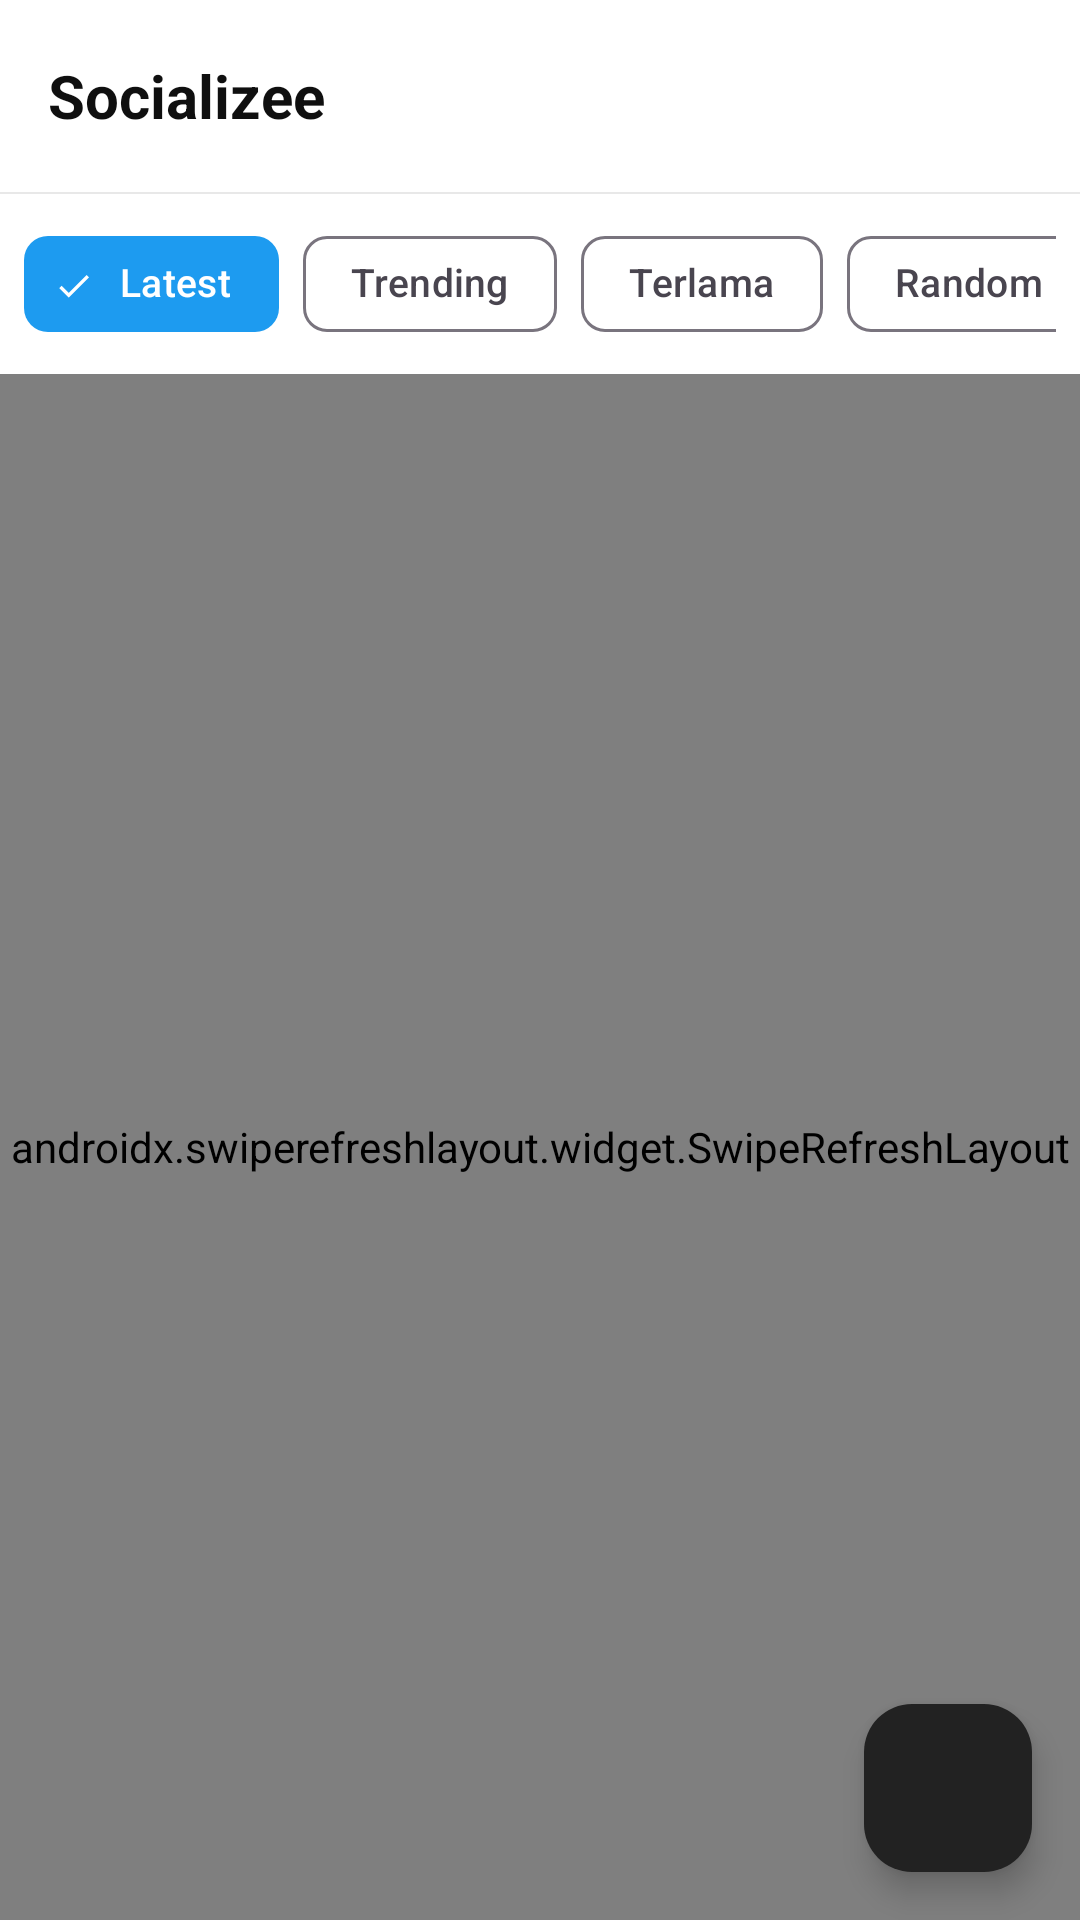

The Android layout XML behind this screen, and the referenced resources:
<!-- AndroidManifest.xml: application theme Theme.Socializee -->
<!-- res/layout/fragment_feed.xml -->
<?xml version="1.0" encoding="utf-8"?>
<androidx.coordinatorlayout.widget.CoordinatorLayout
    xmlns:android="http://schemas.android.com/apk/res/android"
    xmlns:app="http://schemas.android.com/apk/res-auto"
    android:layout_width="match_parent"
    android:layout_height="match_parent"
    android:background="@color/background">

    
    <com.google.android.material.appbar.AppBarLayout
        android:id="@+id/appBarLayout"
        android:layout_width="match_parent"
        android:layout_height="wrap_content"
        android:background="@color/surface"
        app:elevation="2dp">

        
        <androidx.appcompat.widget.Toolbar
            android:layout_width="match_parent"
            android:layout_height="?attr/actionBarSize">
            <TextView
                android:layout_width="wrap_content"
                android:layout_height="wrap_content"
                android:text="@string/title_home"
                android:textSize="20sp"
                android:textStyle="bold"
                android:textColor="@color/text_primary"/>
        </androidx.appcompat.widget.Toolbar>

        
        <View
            android:layout_width="match_parent"
            android:layout_height="0.5dp"
            android:background="@color/divider"/>

        
        <HorizontalScrollView
            android:layout_width="match_parent"
            android:layout_height="wrap_content"
            android:scrollbars="none"
            android:paddingStart="8dp"
            android:paddingEnd="8dp"
            android:paddingTop="6dp"
            android:paddingBottom="6dp"
            android:background="@color/surface">

            <com.google.android.material.chip.ChipGroup
                android:id="@+id/chipGroupSort"
                android:layout_width="wrap_content"
                android:layout_height="wrap_content"
                app:singleSelection="true"
                app:selectionRequired="true">

                <com.google.android.material.chip.Chip
                    android:id="@+id/chipNewest"
                    style="@style/SortChip"
                    android:layout_width="wrap_content"
                    android:layout_height="wrap_content"
                    android:text="@string/sort_newest"
                    android:checked="true"/>

                <com.google.android.material.chip.Chip
                    android:id="@+id/chipTrending"
                    style="@style/SortChip"
                    android:layout_width="wrap_content"
                    android:layout_height="wrap_content"
                    android:text="@string/sort_trending"/>

                <com.google.android.material.chip.Chip
                    android:id="@+id/chipOldest"
                    style="@style/SortChip"
                    android:layout_width="wrap_content"
                    android:layout_height="wrap_content"
                    android:text="@string/sort_oldest"/>

                <com.google.android.material.chip.Chip
                    android:id="@+id/chipRandom"
                    style="@style/SortChip"
                    android:layout_width="wrap_content"
                    android:layout_height="wrap_content"
                    android:text="@string/sort_random"/>

            </com.google.android.material.chip.ChipGroup>
        </HorizontalScrollView>

    </com.google.android.material.appbar.AppBarLayout>

    
    <androidx.swiperefreshlayout.widget.SwipeRefreshLayout
        android:id="@+id/swipeRefresh"
        android:layout_width="match_parent"
        android:layout_height="match_parent"
        app:layout_behavior="@string/appbar_scrolling_view_behavior">

        <androidx.recyclerview.widget.RecyclerView
            android:id="@+id/rvFeed"
            android:layout_width="match_parent"
            android:layout_height="match_parent"
            android:clipToPadding="false"
            android:paddingBottom="16dp"/>

    </androidx.swiperefreshlayout.widget.SwipeRefreshLayout>

    
    <ProgressBar
        android:id="@+id/progressBar"
        android:layout_width="wrap_content"
        android:layout_height="wrap_content"
        android:layout_gravity="center"
        android:visibility="gone"/>

    
    <TextView
        android:id="@+id/tvEmpty"
        android:layout_width="wrap_content"
        android:layout_height="wrap_content"
        android:layout_gravity="center"
        android:text="@string/empty_feed"
        android:textColor="@color/text_secondary"
        android:textSize="14sp"
        android:gravity="center"
        android:visibility="gone"/>

    
    <com.google.android.material.floatingactionbutton.FloatingActionButton
        android:id="@+id/fabNewPost"
        android:layout_width="wrap_content"
        android:layout_height="wrap_content"
        android:layout_gravity="bottom|end"
        android:layout_margin="16dp"
        android:src="@drawable/ic_add"
        app:tint="@color/on_primary"/>

</androidx.coordinatorlayout.widget.CoordinatorLayout>
<!-- resources referenced by this layout -->
<resources>
  <color name="background">#F5F5F5</color>
  <color name="divider">#E8E8E8</color>
  <color name="on_primary">#FFFFFF</color>
  <color name="surface">#FFFFFF</color>
  <color name="text_primary">#0F0F0F</color>
  <color name="text_secondary">#6E6E6E</color>
  <string name="empty_feed">Empty here.\nFollow people or create your first post!</string>
  <string name="sort_newest">Latest</string>
  <string name="sort_oldest">Terlama</string>
  <string name="sort_random">Random</string>
  <string name="sort_trending">Trending</string>
  <string name="title_home">Socializee</string>
  <style name="SortChip" parent="Widget.Material3.Chip.Filter">
          <item name="android:textSize">13sp</item>
          <item name="chipMinHeight">32dp</item>
          <item name="android:textAllCaps">false</item>
      </style>
  <style name="Theme.Socializee" parent="Theme.Material3.DayNight.NoActionBar">
  
          
          <item name="colorPrimary">@color/primary</item>
          <item name="colorOnPrimary">@color/on_primary</item>
          <item name="colorPrimaryContainer">@color/primary_variant</item>
          <item name="colorOnPrimaryContainer">@color/on_primary</item>
  
          <item name="colorSecondary">@color/secondary</item>
          <item name="colorOnSecondary">@color/white</item>
          <item name="colorSecondaryContainer">@color/secondary</item>
          <item name="colorOnSecondaryContainer">@color/white</item>
  
          
          <item name="android:colorBackground">@color/background</item>
          <item name="android:windowBackground">@color/background</item>
          <item name="colorSurface">@color/surface</item>
          <item name="colorOnSurface">@color/text_primary</item>
          <item name="colorSurfaceVariant">@color/surface_variant</item>
  
          
          <item name="colorError">@color/error</item>
          <item name="colorOnError">@color/white</item>
  
          
          <item name="android:statusBarColor">@color/surface</item>
          <item name="android:navigationBarColor">@color/surface</item>
          
          <item name="android:windowLightStatusBar">true</item>
  
          
          <item name="materialButtonStyle">@style/AppButtonStyle</item>
  
          
          <item name="popupMenuStyle">@style/AppPopupMenu</item>
          <item name="android:popupMenuStyle">@style/AppPopupMenu</item>
  
          
          <item name="boxStrokeColor">@color/input_stroke_color</item>
      </style>
  <color name="primary">#000000</color>
  <color name="primary_variant">#222222</color>
  <color name="secondary">#1D9BF0</color>
  <color name="white">#FFFFFF</color>
  <color name="surface_variant">#F8F8F8</color>
  <color name="error">#FF3B30</color>
  <style name="AppButtonStyle" parent="Widget.Material3.Button">
          <item name="cornerRadius">10dp</item>
          <item name="android:textAllCaps">false</item>
          <item name="android:letterSpacing">0</item>
      </style>
  <style name="AppPopupMenu" parent="Widget.Material3.PopupMenu">
          <item name="android:textColor">?attr/colorOnSurface</item>
          <item name="android:background">@color/surface</item>
      </style>
</resources>
